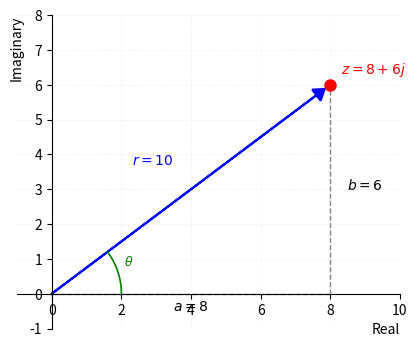

Recreate this plot in Python. (Note: this script raises an exception after producing the figure.)
import matplotlib
matplotlib.use('Agg')
import matplotlib.pyplot as plt
import numpy as np

fig, ax = plt.subplots(figsize=(4.4, 3.4))

# Plot the complex number z = 8 + 6j
a, b = 8, 6
r = np.sqrt(a**2 + b**2)
theta = np.arctan2(b, a)

# Draw axes through origin
ax.spines["bottom"].set_position(("data", 0))
ax.spines["left"].set_position(("data", 0))
ax.spines["top"].set_color("none")
ax.spines["right"].set_color("none")

# Plot the point
ax.plot(a, b, 'ro', markersize=8, zorder=3)

# Draw vector from origin to point
ax.arrow(0, 0, a*0.95, b*0.95, head_width=0.4, head_length=0.3, 
         fc='blue', ec='blue', linewidth=1.5, zorder=2)

# Draw right triangle (real and imaginary components)
ax.plot([0, a], [0, 0], 'k--', linewidth=1, alpha=0.5, zorder=1)
ax.plot([a, a], [0, b], 'k--', linewidth=1, alpha=0.5, zorder=1)

# Angle arc
angle_arc = np.linspace(0, theta, 30)
arc_r = 2
ax.plot(arc_r * np.cos(angle_arc), arc_r * np.sin(angle_arc), 'g-', linewidth=1.2, zorder=2)

# Labels for components
ax.annotate('$a=8$', xy=(4, 0), xytext=(0, -12), textcoords='offset points', 
            ha='center', fontsize=10, color='black')
ax.annotate('$b=6$', xy=(a, 3), xytext=(12, 0), textcoords='offset points', 
            ha='left', fontsize=10, color='black')

# Label the point
ax.annotate('$z=8+6j$', xy=(a, b), xytext=(8, 8), textcoords='offset points', 
            ha='left', fontsize=10, color='red', fontweight='bold')

# Label the magnitude
mid_x, mid_y = a/2 - 0.5, b/2 + 0.5
ax.annotate('$r=10$', xy=(mid_x, mid_y), xytext=(-15, 5), textcoords='offset points', 
            ha='center', fontsize=10, color='blue', fontweight='bold')

# Label the angle
ax.annotate('$\\theta$', xy=(2.2, 0.8), xytext=(0, 0), textcoords='offset points', 
            ha='center', fontsize=9, color='green')

# Set axis limits and labels
ax.set_xlim(-1, 10)
ax.set_ylim(-1, 8)
ax.set_aspect('equal')
ax.grid(True, alpha=0.3, linestyle=':', linewidth=0.5)
ax.set_xlabel('Real', fontsize=10, loc='right')
ax.set_ylabel('Imaginary', fontsize=10, loc='top')

plt.tight_layout(pad=0.25)
plt.savefig(r"/Users/chenghaoxiang/.openclaw/workspace/tutor-openclaw-ui/generated/fig-1776948408723-647c4aa7.png", dpi=150, bbox_inches="tight")
